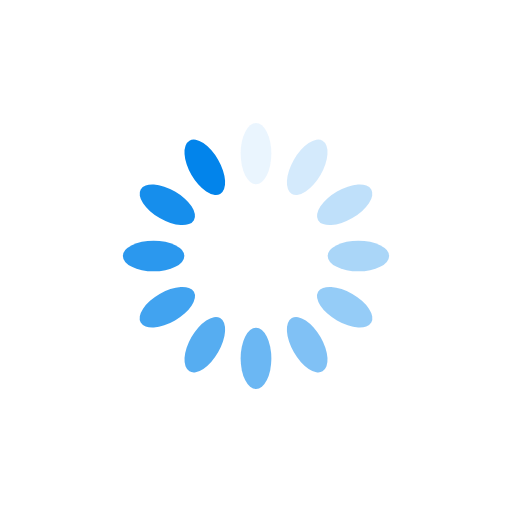
t = 0.00 s
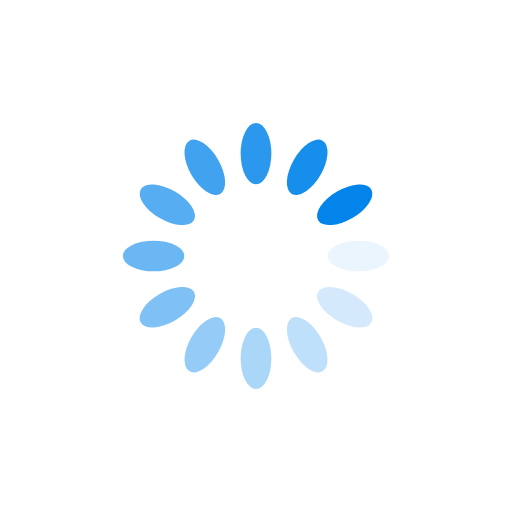
t = 0.25 s
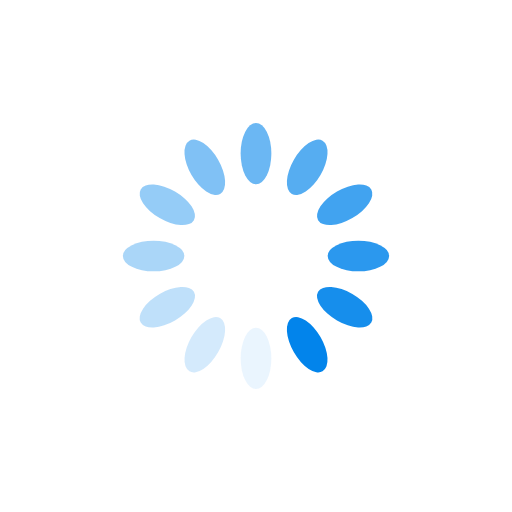
t = 0.50 s
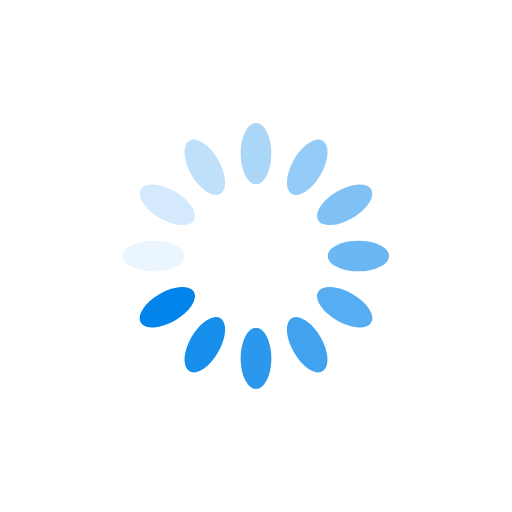
t = 0.75 s

The animated SVG that drew these frames (rendered in a browser with its animation timeline set to each time). Animation: 12 SMIL elements (animate=12); one cycle of 1.00 s, repeats indefinitely.

<?xml version="1.0" encoding="utf-8"?>
<svg xmlns="http://www.w3.org/2000/svg" xmlns:xlink="http://www.w3.org/1999/xlink" style="margin: auto; background: none; display: block; shape-rendering: auto;" width="100px" height="100px" viewBox="0 0 100 100" preserveAspectRatio="xMidYMid">
<g transform="rotate(0 50 50)">
  <rect x="47" y="24" rx="3" ry="6" width="6" height="12" fill="#0284eb">
    <animate attributeName="opacity" values="1;0" keyTimes="0;1" dur="1s" begin="-0.9166666666666666s" repeatCount="indefinite"></animate>
  </rect>
</g><g transform="rotate(30 50 50)">
  <rect x="47" y="24" rx="3" ry="6" width="6" height="12" fill="#0284eb">
    <animate attributeName="opacity" values="1;0" keyTimes="0;1" dur="1s" begin="-0.8333333333333334s" repeatCount="indefinite"></animate>
  </rect>
</g><g transform="rotate(60 50 50)">
  <rect x="47" y="24" rx="3" ry="6" width="6" height="12" fill="#0284eb">
    <animate attributeName="opacity" values="1;0" keyTimes="0;1" dur="1s" begin="-0.75s" repeatCount="indefinite"></animate>
  </rect>
</g><g transform="rotate(90 50 50)">
  <rect x="47" y="24" rx="3" ry="6" width="6" height="12" fill="#0284eb">
    <animate attributeName="opacity" values="1;0" keyTimes="0;1" dur="1s" begin="-0.6666666666666666s" repeatCount="indefinite"></animate>
  </rect>
</g><g transform="rotate(120 50 50)">
  <rect x="47" y="24" rx="3" ry="6" width="6" height="12" fill="#0284eb">
    <animate attributeName="opacity" values="1;0" keyTimes="0;1" dur="1s" begin="-0.5833333333333334s" repeatCount="indefinite"></animate>
  </rect>
</g><g transform="rotate(150 50 50)">
  <rect x="47" y="24" rx="3" ry="6" width="6" height="12" fill="#0284eb">
    <animate attributeName="opacity" values="1;0" keyTimes="0;1" dur="1s" begin="-0.5s" repeatCount="indefinite"></animate>
  </rect>
</g><g transform="rotate(180 50 50)">
  <rect x="47" y="24" rx="3" ry="6" width="6" height="12" fill="#0284eb">
    <animate attributeName="opacity" values="1;0" keyTimes="0;1" dur="1s" begin="-0.4166666666666667s" repeatCount="indefinite"></animate>
  </rect>
</g><g transform="rotate(210 50 50)">
  <rect x="47" y="24" rx="3" ry="6" width="6" height="12" fill="#0284eb">
    <animate attributeName="opacity" values="1;0" keyTimes="0;1" dur="1s" begin="-0.3333333333333333s" repeatCount="indefinite"></animate>
  </rect>
</g><g transform="rotate(240 50 50)">
  <rect x="47" y="24" rx="3" ry="6" width="6" height="12" fill="#0284eb">
    <animate attributeName="opacity" values="1;0" keyTimes="0;1" dur="1s" begin="-0.25s" repeatCount="indefinite"></animate>
  </rect>
</g><g transform="rotate(270 50 50)">
  <rect x="47" y="24" rx="3" ry="6" width="6" height="12" fill="#0284eb">
    <animate attributeName="opacity" values="1;0" keyTimes="0;1" dur="1s" begin="-0.16666666666666666s" repeatCount="indefinite"></animate>
  </rect>
</g><g transform="rotate(300 50 50)">
  <rect x="47" y="24" rx="3" ry="6" width="6" height="12" fill="#0284eb">
    <animate attributeName="opacity" values="1;0" keyTimes="0;1" dur="1s" begin="-0.08333333333333333s" repeatCount="indefinite"></animate>
  </rect>
</g><g transform="rotate(330 50 50)">
  <rect x="47" y="24" rx="3" ry="6" width="6" height="12" fill="#0284eb">
    <animate attributeName="opacity" values="1;0" keyTimes="0;1" dur="1s" begin="0s" repeatCount="indefinite"></animate>
  </rect>
</g>
<!-- [ldio] generated by https://loading.io/ --></svg>
